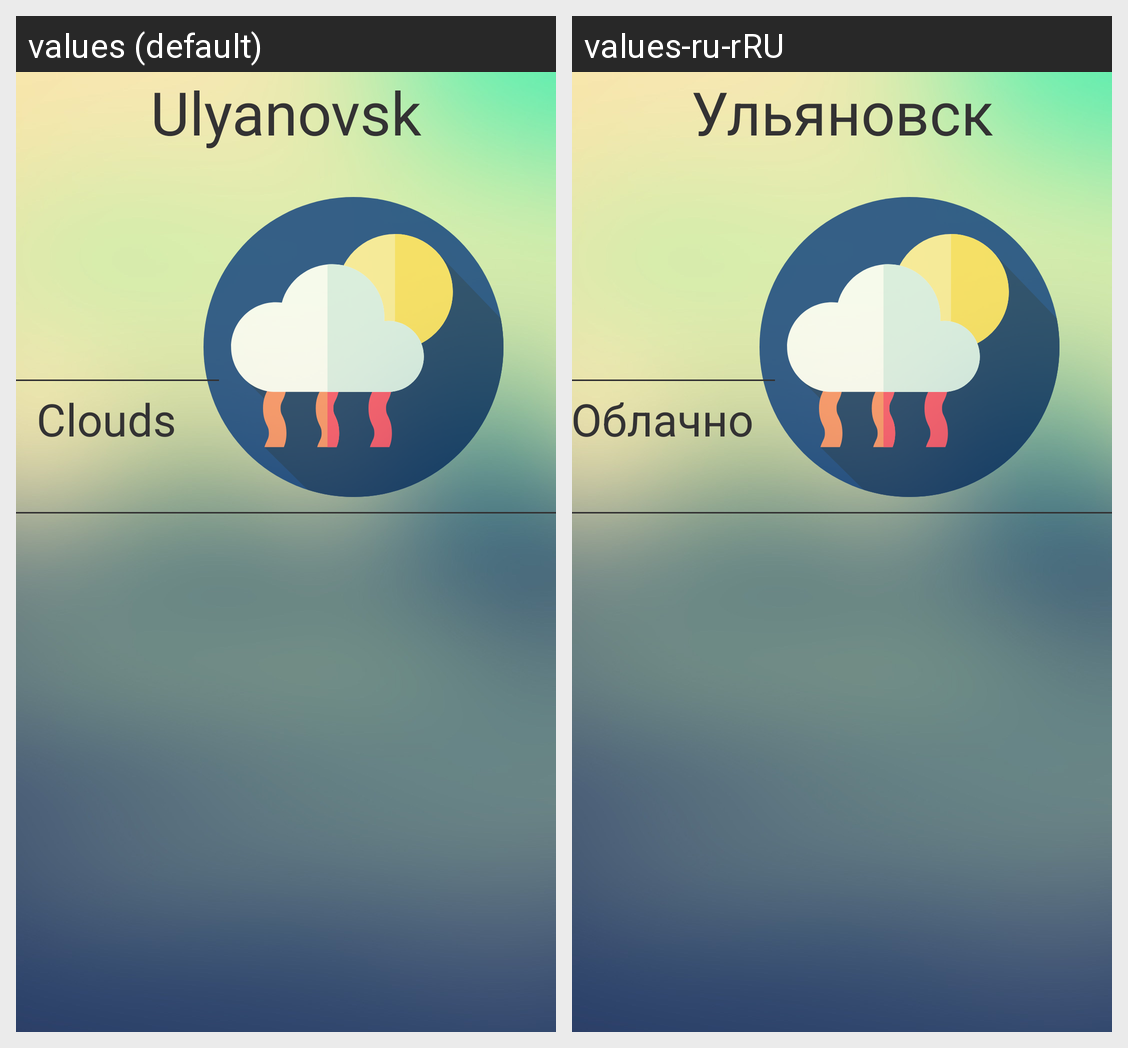

Translations of the strings shown on this Android screen, per locale in the grid:
Android screen res/layout/fragment_weather.xml rendered under 2 locales, left to right: values (default), values-ru-rRU. Device: Nexus 5 (rendered at 1080×1920; each locale shown at half size, 540×960, under a caption strip naming it); theme AppTheme.
Strings drawn on this screen, with the default value and each locale's value (text and hints the layout hard-codes, and strings that could not be matched under every locale, appear in the picture but are not listed):

cityWeather
  values: Ulyanovsk
  values-ru-rRU: Ульяновск

weather
  values: Clouds
  values-ru-rRU: Облачно
